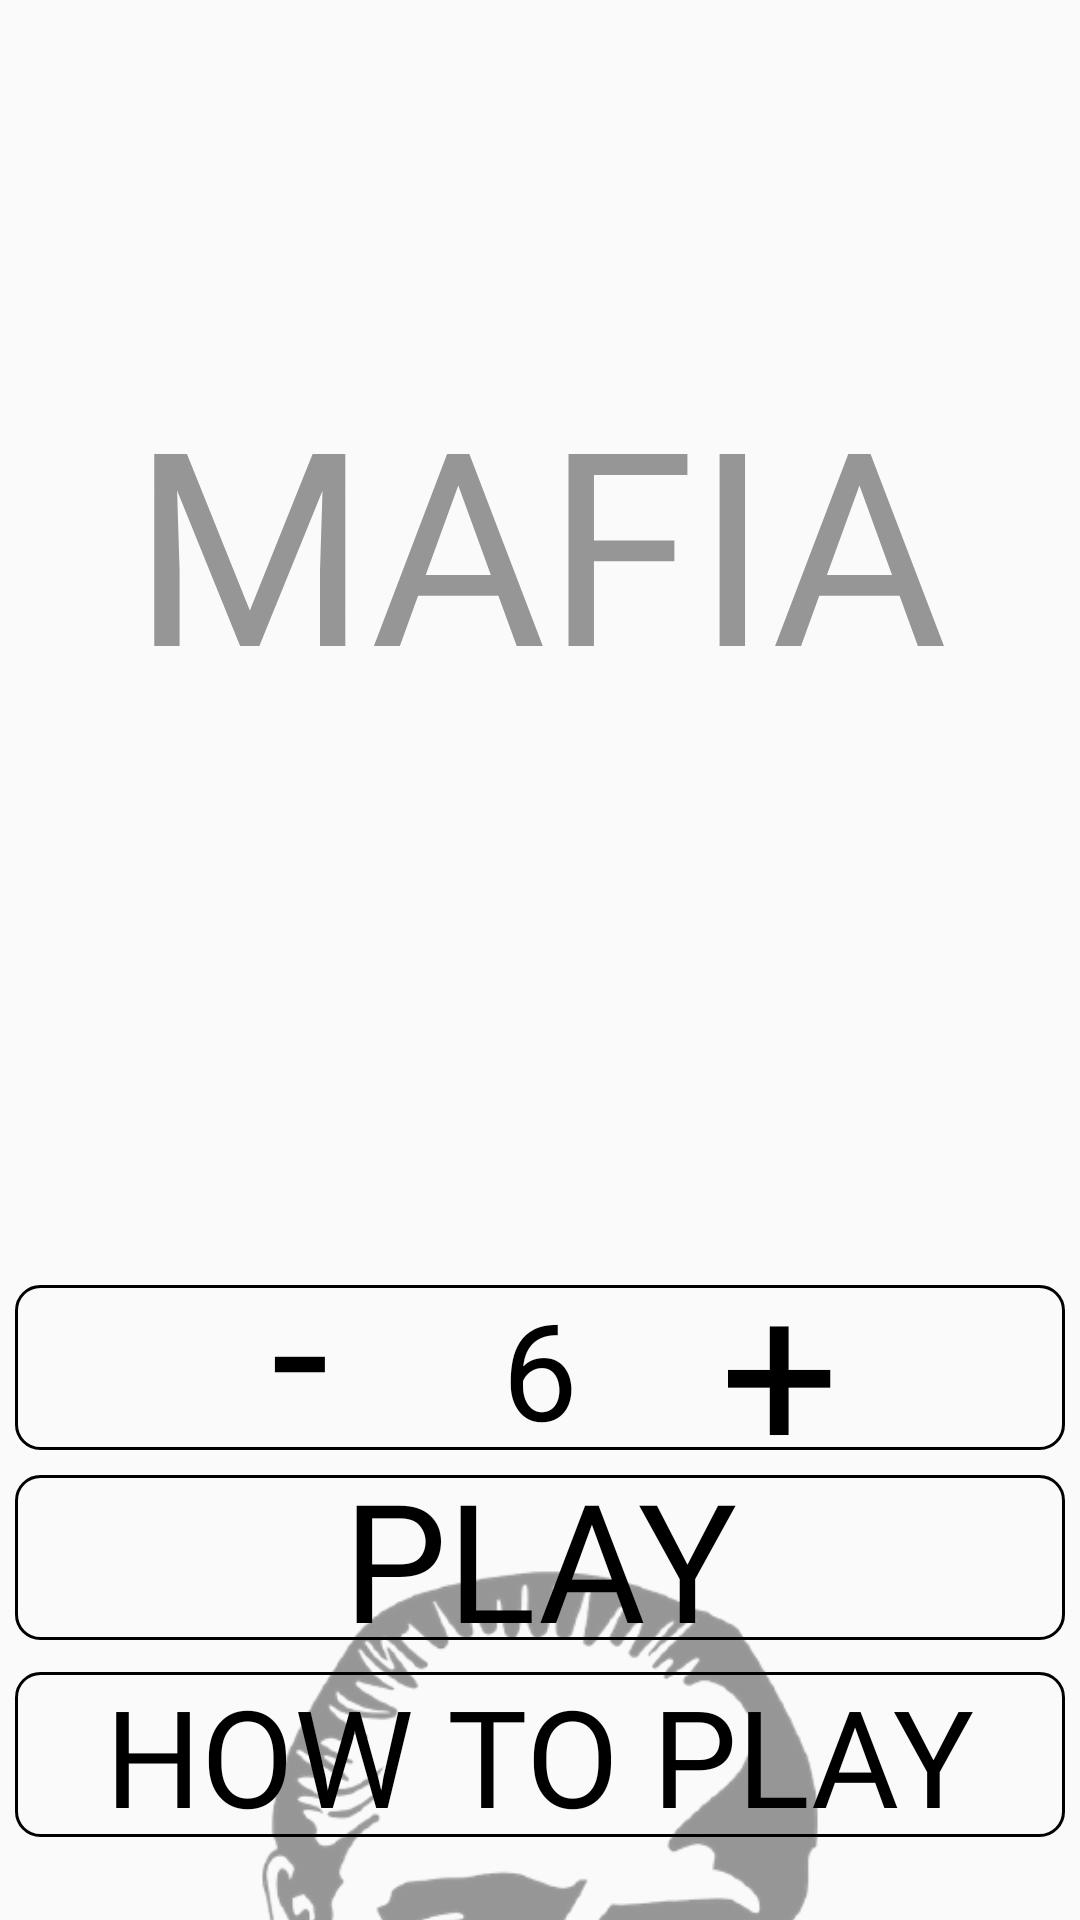

This screen was rendered from an Android layout file. Write that file and the resources it references.
<!-- AndroidManifest.xml: application theme AppTheme -->
<!-- res/layout/game_menu_layout.xml -->
<?xml version="1.0" encoding="utf-8"?>
<RelativeLayout
    xmlns:android="http://schemas.android.com/apk/res/android" android:layout_width="match_parent"
    android:layout_height="match_parent"
    android:id="@+id/game_menu_layout">

    <ImageView
        android:id="@+id/gangster_image"
        android:layout_width="wrap_content"
        android:layout_height="wrap_content"
        android:layout_alignParentBottom="true"
        android:layout_marginBottom="-226dp"
        android:alpha="0.4"
        android:src="@drawable/gangster" />


    <FrameLayout
        android:id="@+id/game_menu_player_count"
        android:layout_width="wrap_content"
        android:layout_height="wrap_content"
        android:layout_alignParentBottom="true"
        android:layout_centerHorizontal="true"
        android:layout_marginBottom="130dp"
        android:elevation="2dp">
        <include layout="@layout/players_number_button" />
    </FrameLayout>

    <FrameLayout
        android:id="@+id/game_menu_play_button"
        android:layout_width="wrap_content"
        android:layout_height="wrap_content"
        android:layout_alignParentBottom="true"
        android:layout_centerHorizontal="true"
        android:layout_marginBottom="84dp"
        android:elevation="2dp">
        <include layout="@layout/play_button" />
    </FrameLayout>

    <FrameLayout
        android:id="@+id/game_menu_how_to_play_button"
        android:layout_width="wrap_content"
        android:layout_height="wrap_content"
        android:layout_alignParentBottom="true"
        android:layout_centerHorizontal="true"
        android:layout_marginBottom="25dp"
        android:elevation="2dp">
        <include layout="@layout/how_to_play_button" />
    </FrameLayout>

    <TextView
        android:id="@+id/game_title"
        android:layout_width="wrap_content"
        android:layout_height="wrap_content"
        android:layout_centerHorizontal="true"
        android:layout_marginTop="120dp"
        android:alpha="0.4"
        android:fontFamily="@font/stencil1935"
        android:text="mafia"
        android:textAllCaps="true"
        android:textColor="@color/black"
        android:textSize="90sp" />

</RelativeLayout>
<!-- res/layout/players_number_button.xml (included above) -->
<?xml version="1.0" encoding="utf-8"?>
<FrameLayout
    xmlns:android="http://schemas.android.com/apk/res/android"
    android:layout_width="match_parent"
    android:layout_height="wrap_content"
    >

    <ImageView
        android:layout_width="350dp"
        android:layout_height="55dp"
        android:src="@drawable/transparent_rectangle"
        android:elevation="2dp"
        android:layout_gravity="center"
        />

    <TextView
        android:id="@+id/number_of_players_text"
        android:layout_width="wrap_content"
        android:layout_height="wrap_content"
        android:text="6"
        android:textColor="@color/black"
        android:textAllCaps="true"
        android:textSize="45sp"
        android:layout_gravity="center"/>

    <TextView
        android:id="@+id/increase_player_button"
        android:layout_width="wrap_content"
        android:layout_height="wrap_content"
        android:text="+"
        android:textColor="@color/black"
        android:textAllCaps="true"
        android:textSize="70sp"
        android:clickable="true"
        android:focusable="true"
        android:fontFamily="@font/stencil1935"
        android:layout_gravity="center"
        android:layout_marginStart="80dp"/>

    <TextView
        android:id="@+id/decrease_player_button"
        android:layout_width="wrap_content"
        android:layout_height="wrap_content"
        android:text="-"
        android:textColor="@color/black"
        android:textAllCaps="true"
        android:textSize="70sp"
        android:clickable="true"
        android:focusable="true"
        android:fontFamily="@font/stencil1935"
        android:paddingBottom="15dp"
        android:layout_gravity="center"
        android:layout_marginEnd="80dp"/>

</FrameLayout>
<!-- res/layout/play_button.xml (included above) -->
<?xml version="1.0" encoding="utf-8"?>
<FrameLayout
    xmlns:android="http://schemas.android.com/apk/res/android"
    android:layout_width="match_parent"
    android:layout_height="wrap_content">

    <TextView
        android:layout_width="wrap_content"
        android:layout_height="wrap_content"
        android:text="play"
        android:textColor="@color/black"
        android:textAllCaps="true"
        android:textSize="55sp"
        android:clickable="true"
        android:fontFamily="@font/stencil1935"
        android:layout_gravity="center"
        />

    <ImageView
        android:id="@+id/play_button"
        android:layout_width="350dp"
        android:layout_height="55dp"
        android:src="@drawable/transparent_rectangle"
        android:elevation="2dp"
        android:layout_gravity="center"
        />

</FrameLayout>
<!-- res/layout/how_to_play_button.xml (included above) -->
<?xml version="1.0" encoding="utf-8"?>
<FrameLayout
    xmlns:android="http://schemas.android.com/apk/res/android"
    android:layout_width="match_parent"
    android:layout_height="wrap_content"
    >

    <TextView
        android:layout_width="wrap_content"
        android:layout_height="wrap_content"
        android:text="How to play"
        android:textColor="@color/black"
        android:textAllCaps="true"
        android:textSize="45sp"
        android:clickable="true"
        android:fontFamily="@font/stencil1935"
        android:layout_gravity="center"
        />

    <ImageView
        android:id="@+id/how_to_play_button"
        android:layout_width="350dp"
        android:layout_height="55dp"
        android:src="@drawable/transparent_rectangle"
        android:elevation="2dp"
        android:layout_gravity="center"
        />

</FrameLayout>
<!-- resources referenced by this layout -->
<resources>
  <color name="black">#000000</color>
  <!-- drawable gangster: png bitmap (drawable, 66606 bytes) -->
  <!-- drawable transparent_rectangle (drawable) -->
  <?xml version="1.0" encoding="utf-8"?>
  <layer-list xmlns:android="http://schemas.android.com/apk/res/android">
      <item>
          <shape android:shape="rectangle">
              <corners android:radius="8dp"/>
              <solid android:color="#00FFFFFF" />
              <stroke android:width="1dp"
                      android:color="@color/black"/>
  
          </shape>
      </item>
  </layer-list>
  <style name="AppTheme" parent="Theme.AppCompat.Light.NoActionBar">
          <item name="colorPrimary">@color/colorPrimary</item>
          <item name="colorPrimaryDark">@color/colorPrimaryDark</item>
          <item name="colorAccent">@color/colorAccent</item>
      </style>
  <color name="colorPrimary">#6200EE</color>
  <color name="colorPrimaryDark">#3700B3</color>
  <color name="colorAccent">#03DAC5</color>
</resources>
